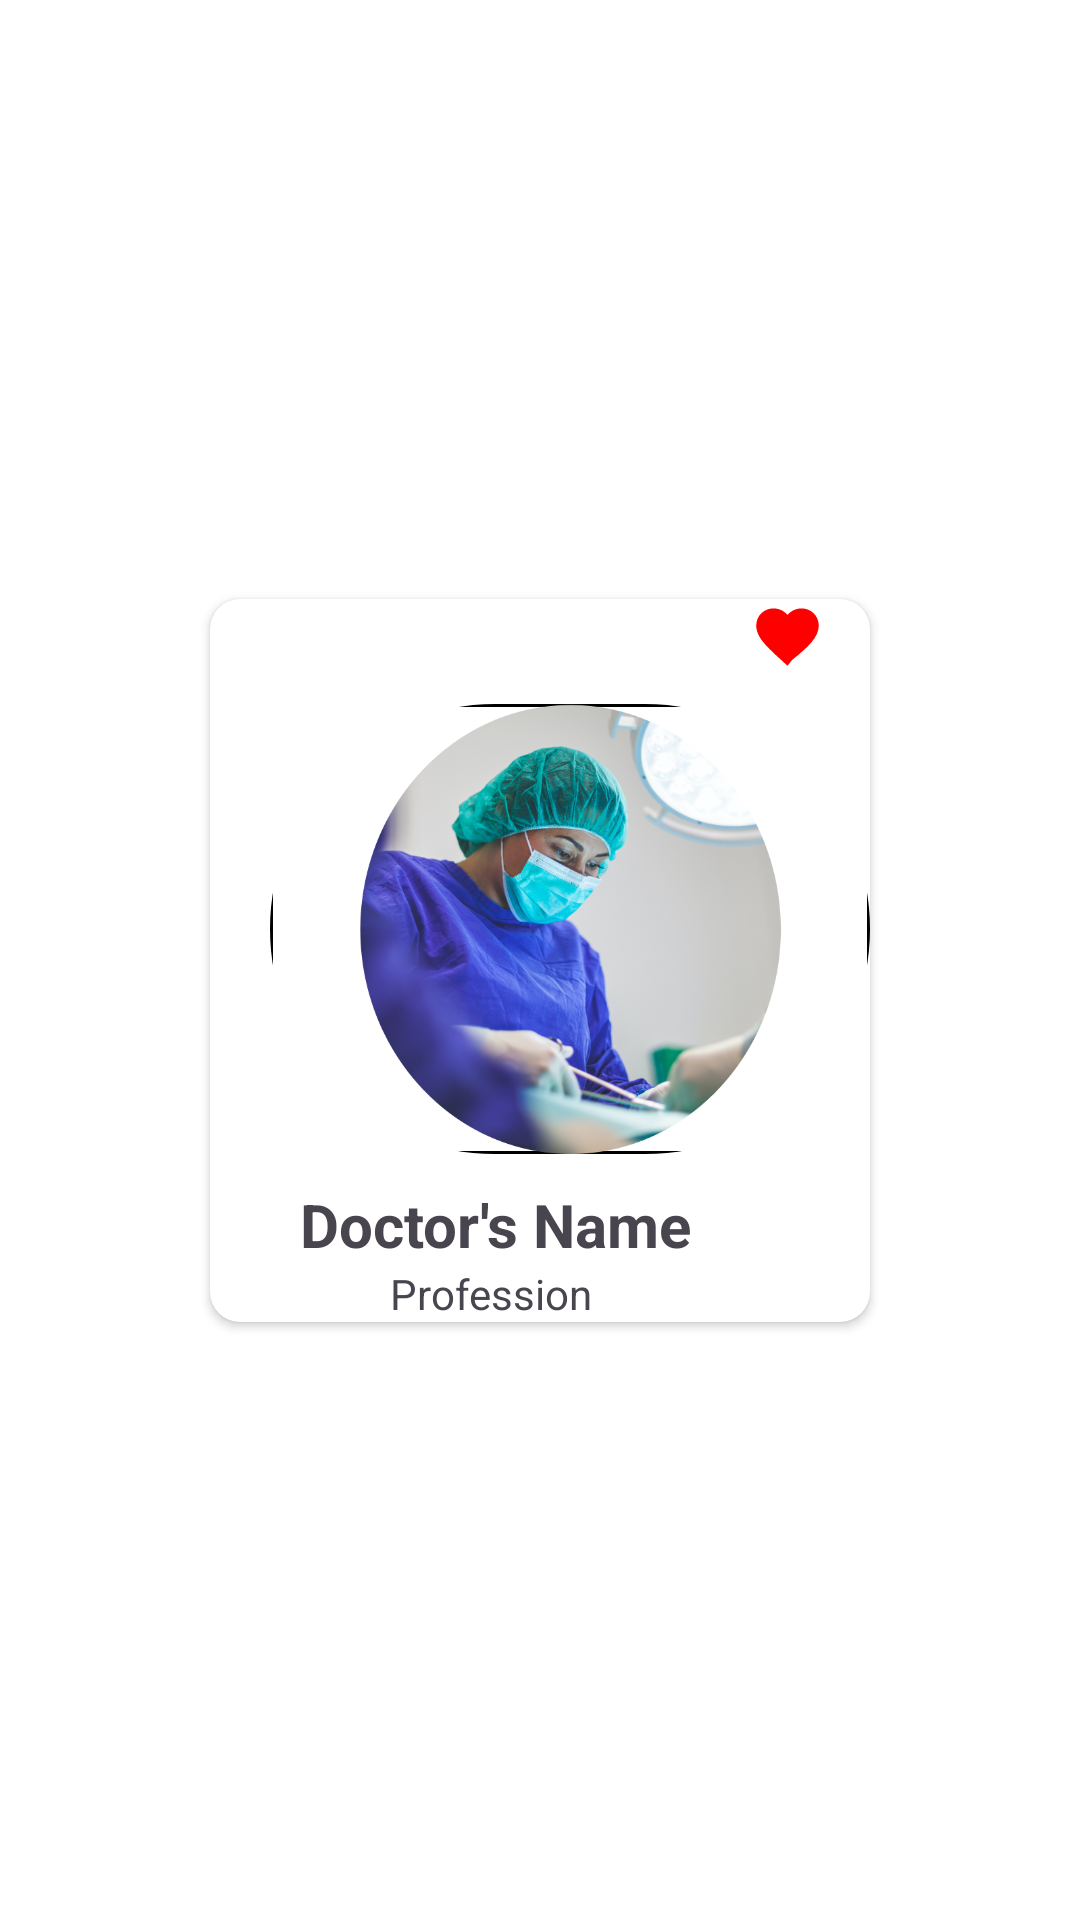

Here is an Android app screen rendered from its layout file. Give the layout XML and the strings, colors and styles it references.
<!-- AndroidManifest.xml: application theme Theme.DoctorApp -->
<!-- res/layout/favourite_doctor.xml -->
<?xml version="1.0" encoding="utf-8"?>
<androidx.constraintlayout.widget.ConstraintLayout xmlns:android="http://schemas.android.com/apk/res/android"
    xmlns:app="http://schemas.android.com/apk/res-auto"
    android:layout_width="wrap_content"
    android:background="@color/white"

    android:layout_height="wrap_content">

    <androidx.cardview.widget.CardView
        android:elevation="70dp"
        app:cardCornerRadius="10dp"
        android:layout_width="wrap_content"
        android:layout_height="wrap_content"
        app:layout_constraintBottom_toBottomOf="parent"
        app:layout_constraintEnd_toEndOf="parent"
        android:clickable="true"
        app:layout_constraintStart_toStartOf="parent"
        app:layout_constraintTop_toTopOf="parent" >

        <LinearLayout
            android:layout_width="match_parent"
            android:layout_height="match_parent"
            android:orientation="vertical">





                <androidx.appcompat.widget.AppCompatButton
                    android:id="@+id/heartButton"
                    android:layout_width="25dp"
                    android:layout_marginLeft="180dp"
                    android:layout_height="25dp"
                    android:background="@drawable/star_shape_button"
                    android:text=""
                    android:contentDescription="Heart Button"/>







            <com.google.android.material.imageview.ShapeableImageView
                android:id="@+id/image"
                android:layout_width="200dp"
                android:layout_marginTop="10dp"
                android:layout_height="150dp"
                android:src="@drawable/img_2"
                android:layout_marginStart="20dp"
                android:scaleType="fitCenter"
                android:background="@drawable/image_shape"
                app:shapeAppearanceOverlay="@style/Circular"/>

            <TextView
                android:id="@+id/name"
                android:layout_width="wrap_content"
                android:layout_height="wrap_content"
                android:text="Doctor's Name"
                android:textSize="20dp"
                android:textStyle="bold"
                android:layout_marginTop="10dp"
                android:layout_marginStart="30dp"
                />
            <TextView
                android:id="@+id/work"
                android:layout_width="wrap_content"
                android:layout_height="wrap_content"
                android:text="Profession"
                android:layout_marginStart="60dp"
                />





        </LinearLayout>


    </androidx.cardview.widget.CardView>



</androidx.constraintlayout.widget.ConstraintLayout>
<!-- resources referenced by this layout -->
<resources>
  <!-- drawable image_shape (drawable) -->
  <?xml version="1.0" encoding="utf-8"?>
  <shape xmlns:android="http://schemas.android.com/apk/res/android"
     >
      <solid android:color="#FFFFFF" />
      <stroke android:color="@color/black"
          android:width="1dp"/>
  </shape>
  <!-- drawable img_2: png bitmap (drawable, 656960 bytes) -->
  <!-- drawable star_shape_button (drawable) -->
  <?xml version="1.0" encoding="utf-8"?>
  <vector xmlns:android="http://schemas.android.com/apk/res/android"
      android:width="24dp"
      android:height="24dp"
      android:viewportWidth="24"
      android:viewportHeight="24">
      <path
          android:fillColor="#FF0000"
      android:pathData="M12,21.35l-1.45,-1.32C5.4,15.36 2,12.28 2,8.5C2,5.42 4.42,3 7.5,3C9.24,3 10.91,3.81 12,5.09C13.09,3.81 14.76,3 16.5,3C19.58,3 22,5.42 22,8.5C22,12.28 18.6,15.36 13.45,19.54L12,21.35z" />
  </vector>
  <style name="Circular">
          <item name="cornerFamily">rounded</item>
          <item name="cornerSize">50%</item>
  
      </style>
  <style name="Theme.DoctorApp" parent="Base.Theme.DoctorApp" />
  <style name="Base.Theme.DoctorApp" parent="Theme.Material3.DayNight.NoActionBar">
          
          
      </style>
  <!-- not gathered from this repository: default colours our renderer supplied (Android Studio template values) -->
  <color name="black">#FF000000</color>
  <color name="white">#FFFFFFFF</color>
</resources>
